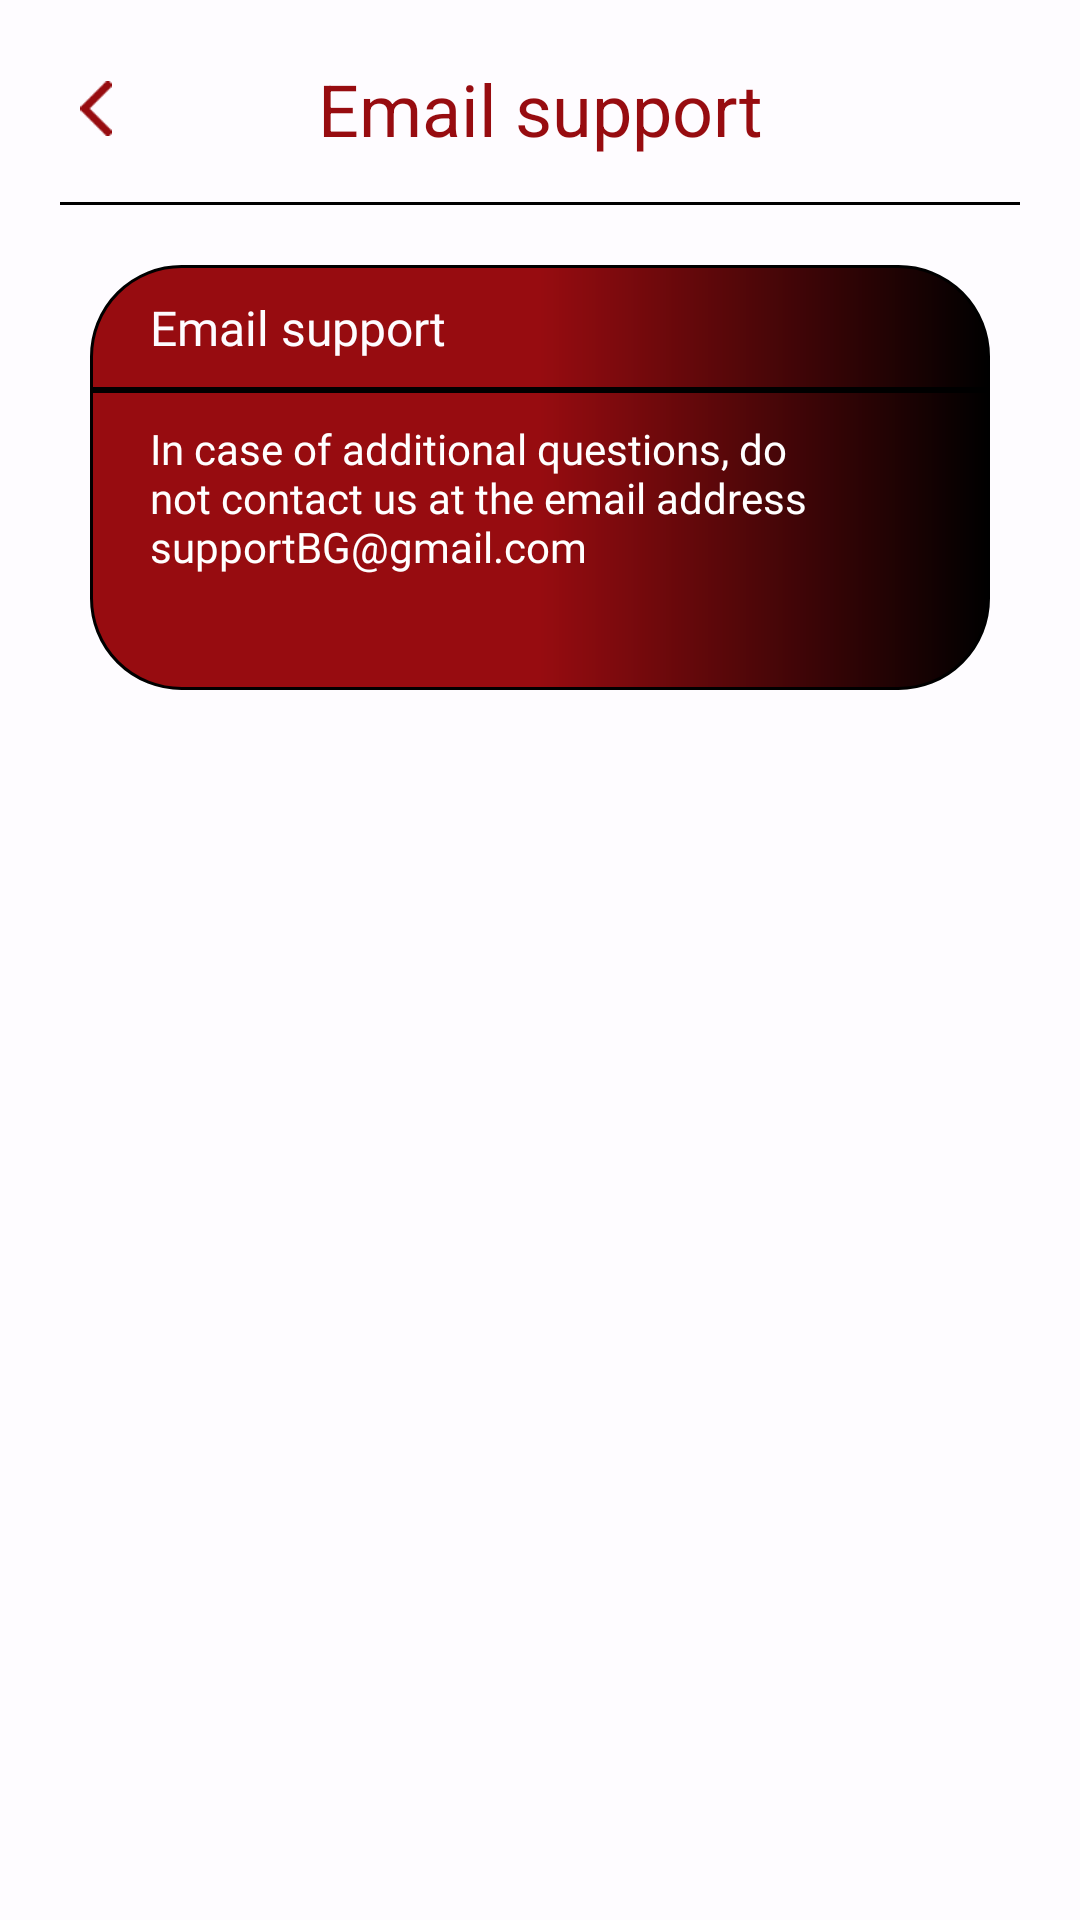

Write the Android layout XML for this screen, with the resource values it uses.
<!-- AndroidManifest.xml: application theme Theme.BG -->
<!-- res/layout/fragment_support.xml -->
<?xml version="1.0" encoding="utf-8"?>
<androidx.constraintlayout.widget.ConstraintLayout xmlns:android="http://schemas.android.com/apk/res/android"
    xmlns:app="http://schemas.android.com/apk/res-auto"
    xmlns:tools="http://schemas.android.com/tools"
    android:layout_width="match_parent"
    android:background="@color/red_back"
    android:layout_height="match_parent"
    tools:context=".presenter.ui.fragment.email_support.SupportFragment">

    <FrameLayout
        android:id="@+id/fl_support"
        android:layout_width="match_parent"
        android:layout_height="wrap_content"
        android:layout_marginHorizontal="14dp"
        android:layout_marginTop="10dp"
        app:layout_constraintEnd_toEndOf="parent"
        app:layout_constraintStart_toStartOf="parent"
        app:layout_constraintTop_toTopOf="parent">

        <androidx.appcompat.widget.AppCompatImageView
            android:id="@+id/btn_back"
            android:layout_width="wrap_content"
            android:layout_height="match_parent"
            android:padding="14dp"
            android:scaleX="1.3"
            android:scaleY="1.3"
            android:src="@drawable/ic_arrow_back" />

        <androidx.appcompat.widget.AppCompatTextView
            android:id="@+id/appCompatTextView7"
            android:layout_width="match_parent"
            android:layout_height="wrap_content"
            android:gravity="center"
            android:paddingVertical="10dp"
            android:text="@string/email_support"
            android:textColor="@color/red_warwera"
            android:textSize="24sp" />

    </FrameLayout>

    <View
        android:id="@+id/view"
        android:layout_width="match_parent"
        android:layout_height="1dp"
        android:layout_marginHorizontal="20dp"
        android:background="@color/black"
        android:layout_marginVertical="5dp"
        app:layout_constraintEnd_toEndOf="parent"
        app:layout_constraintStart_toStartOf="@+id/fl_support"
        app:layout_constraintTop_toBottomOf="@+id/fl_support" />

    <LinearLayout
        android:id="@+id/mainActivityLayout"
        android:layout_width="match_parent"
        android:layout_height="wrap_content"
        android:orientation="vertical"
        android:paddingHorizontal="10dp"
        android:paddingVertical="20dp"
        app:layout_constraintEnd_toEndOf="parent"
        app:layout_constraintStart_toStartOf="parent"
        app:layout_constraintTop_toBottomOf="@+id/view">

        <androidx.appcompat.widget.AppCompatTextView
            android:id="@+id/q1"
            android:layout_width="match_parent"
            android:layout_height="wrap_content"
            android:layout_marginHorizontal="20dp"
            android:fontFamily="@font/font_gordita_regular"
            android:background="@drawable/question_background"
            android:paddingHorizontal="20dp"
            android:paddingVertical="10dp"
            android:text="@string/email_support"
            android:textColor="@color/red_back"
            android:textSize="16sp" />

        <androidx.appcompat.widget.AppCompatTextView
            android:id="@+id/a1"
            android:layout_width="match_parent"
            android:layout_height="100dp"
            android:layout_marginHorizontal="20dp"
            android:fontFamily="@font/font_gordita_regular"
            android:background="@drawable/answer_background"
            android:paddingHorizontal="20dp"
            android:paddingTop="10dp"
            android:paddingBottom="20dp"
            android:text="@string/email_support_text"
            android:textColor="@color/white"
            android:textSize="14sp" />

    </LinearLayout>

</androidx.constraintlayout.widget.ConstraintLayout>
<!-- resources referenced by this layout -->
<resources>
  <color name="black">#FF000000</color>
  <color name="red_back">#FEFCFF</color>
  <color name="red_warwera">#970C10</color>
  <color name="white">#FFFFFFFF</color>
  <!-- drawable answer_background (drawable) -->
  <?xml version="1.0" encoding="utf-8"?>
  <shape xmlns:android="http://schemas.android.com/apk/res/android"
      android:shape="rectangle">
  
      <gradient
          android:endColor="@color/red_field"
          android:startColor="@color/red_btn"
          android:centerColor="@color/red_warwera"/>
  
      <corners android:bottomLeftRadius="30dp"
          android:bottomRightRadius="30dp"/>
  
      <stroke android:width="1dp"
          android:color="@color/black"/>
  
  
  </shape>
  <!-- drawable ic_arrow_back (drawable) -->
  <vector xmlns:android="http://schemas.android.com/apk/res/android"
      android:width="8dp"
      android:height="14dp"
      android:viewportWidth="8"
      android:viewportHeight="14">
    <path
        android:pathData="M7,13L1,7L7,1"
        android:strokeLineJoin="round"
        android:strokeWidth="2"
        android:fillColor="#00000000"
        android:strokeColor="#970C10"
        android:strokeLineCap="round"/>
  </vector>
  <!-- drawable question_background (drawable) -->
  <?xml version="1.0" encoding="utf-8"?>
  <shape xmlns:android="http://schemas.android.com/apk/res/android"
      android:shape="rectangle">
  
      <gradient
          android:endColor="@color/red_field"
          android:startColor="@color/red_btn"
          android:centerColor="@color/red_warwera"/>
  
      <corners android:topLeftRadius="30dp"
          android:topRightRadius="30dp"/>
  
      <stroke android:width="1dp"
          android:color="@color/black"/>
  
  
  </shape>
  <string name="email_support">Email support</string>
  <string name="email_support_text">In case of additional questions, do not contact us at the email address supportBG@gmail.com</string>
  <style name="Theme.BG" parent="Theme.MaterialComponents.DayNight.NoActionBar">
          
          <item name="colorPrimary">@color/purple_500</item>
          <item name="colorPrimaryVariant">@color/purple_700</item>
          <item name="colorOnPrimary">@color/white</item>
          
          <item name="colorSecondary">@color/red_warwera</item>
          <item name="colorSecondaryVariant">@color/teal_700</item>
          <item name="colorOnSecondary">@color/black</item>
          
          <item name="android:statusBarColor">?attr/colorPrimaryVariant</item>
          
      </style>
  <color name="red_field">#000000</color>
  <color name="red_btn">#970C10</color>
  <color name="purple_500">#FF6200EE</color>
  <color name="purple_700">#FF3700B3</color>
  <color name="teal_700">#FF018786</color>
</resources>
